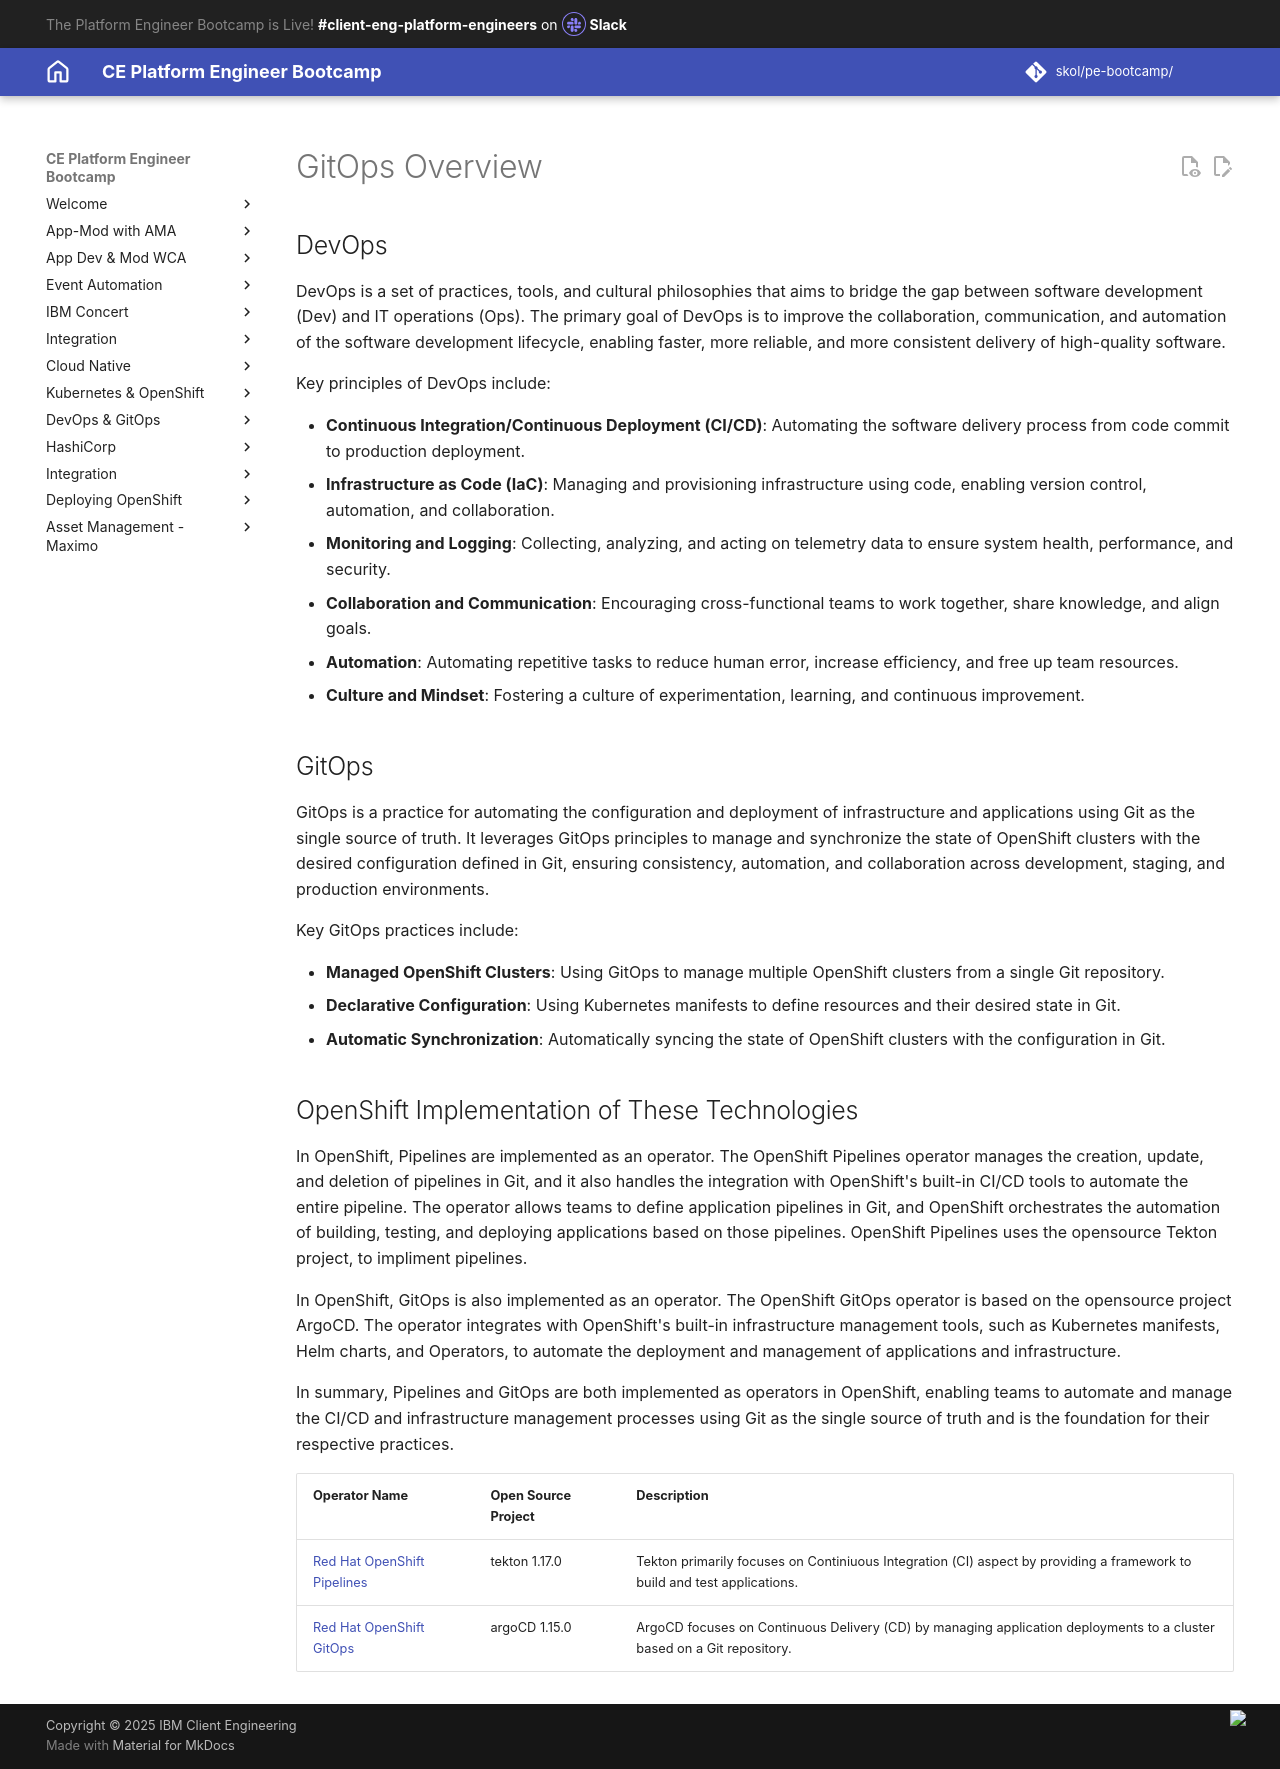

repository: jabbott7335/ce-pe-bootcamp · page: devops/tekton_argocd/overview/index.html · generator: mkdocs

---
Title: GitOps Overview
hide:
    - toc
---

# GitOps Overview

## DevOps

DevOps is a set of practices, tools, and cultural philosophies that aims to bridge the gap between software development (Dev) and IT operations (Ops). The primary goal of DevOps is to improve the collaboration, communication, and automation of the software development lifecycle, enabling faster, more reliable, and more consistent delivery of high-quality software.

Key principles of DevOps include:

-  **Continuous Integration/Continuous Deployment (CI/CD)**: Automating the software delivery process from code commit to production deployment.
-  **Infrastructure as Code (IaC)**: Managing and provisioning infrastructure using code, enabling version control, automation, and collaboration.
-  **Monitoring and Logging**: Collecting, analyzing, and acting on telemetry data to ensure system health, performance, and security.
-  **Collaboration and Communication**: Encouraging cross-functional teams to work together, share knowledge, and align goals.
-  **Automation**: Automating repetitive tasks to reduce human error, increase efficiency, and free up team resources.
-  **Culture and Mindset**: Fostering a culture of experimentation, learning, and continuous improvement.

## GitOps

GitOps is a practice for automating the configuration and deployment of infrastructure and applications using Git as the single source of truth. It leverages GitOps principles to manage and synchronize the state of OpenShift clusters with the desired configuration defined in Git, ensuring consistency, automation, and collaboration across development, staging, and production environments.

Key GitOps practices include:

-  **Managed OpenShift Clusters**: Using GitOps to manage multiple OpenShift clusters from a single Git repository.
-  **Declarative Configuration**: Using Kubernetes manifests to define resources and their desired state in Git.
-  **Automatic Synchronization**: Automatically syncing the state of OpenShift clusters with the configuration in Git.

## OpenShift Implementation of These Technologies

In OpenShift, Pipelines are implemented as an operator. The OpenShift Pipelines operator manages the creation, update, and deletion of pipelines in Git, and it also handles the integration with OpenShift's built-in CI/CD tools to automate the entire pipeline.  The operator allows teams to define application pipelines in Git, and OpenShift orchestrates the automation of building, testing, and deploying applications based on those pipelines. OpenShift Pipelines uses the opensource Tekton project, to impliment pipelines.


In OpenShift, GitOps is also implemented as an operator. The OpenShift GitOps operator is based on the opensource project ArgoCD.  The operator integrates with OpenShift's built-in infrastructure management tools, such as Kubernetes manifests, Helm charts, and Operators, to automate the deployment and management of applications and infrastructure.

In summary, Pipelines and GitOps are both implemented as operators in OpenShift, enabling teams to automate and manage the CI/CD and infrastructure management processes using Git as the single source of truth and is the foundation for their respective practices.

| Operator Name                                                                                                                                           | Open Source Project | Description                                                                                                              |
|---------------------------------------------------------------------------------------------------------------------------------------------------------|---------------------|--------------------------------------------------------------------------------------------------------------------------|
| [Red Hat OpenShift Pipelines](https://docs.openshift.com/pipelines/1.17/about/about-pipelines.html){ target="_blank" }                                  | tekton 1.17.0       | Tekton primarily focuses on Continiuous Integration (CI) aspect by providing a framework to build and test applications. |
| [Red Hat OpenShift GitOps](https://docs.openshift.com/gitops/1.15/understanding_openshift_gitops/about-redhat-openshift-gitops.html){ target="_blank" } | argoCD 1.15.0       | ArgoCD focuses on Continuous Delivery (CD) by managing application deployments to a cluster based on a Git repository.   |
